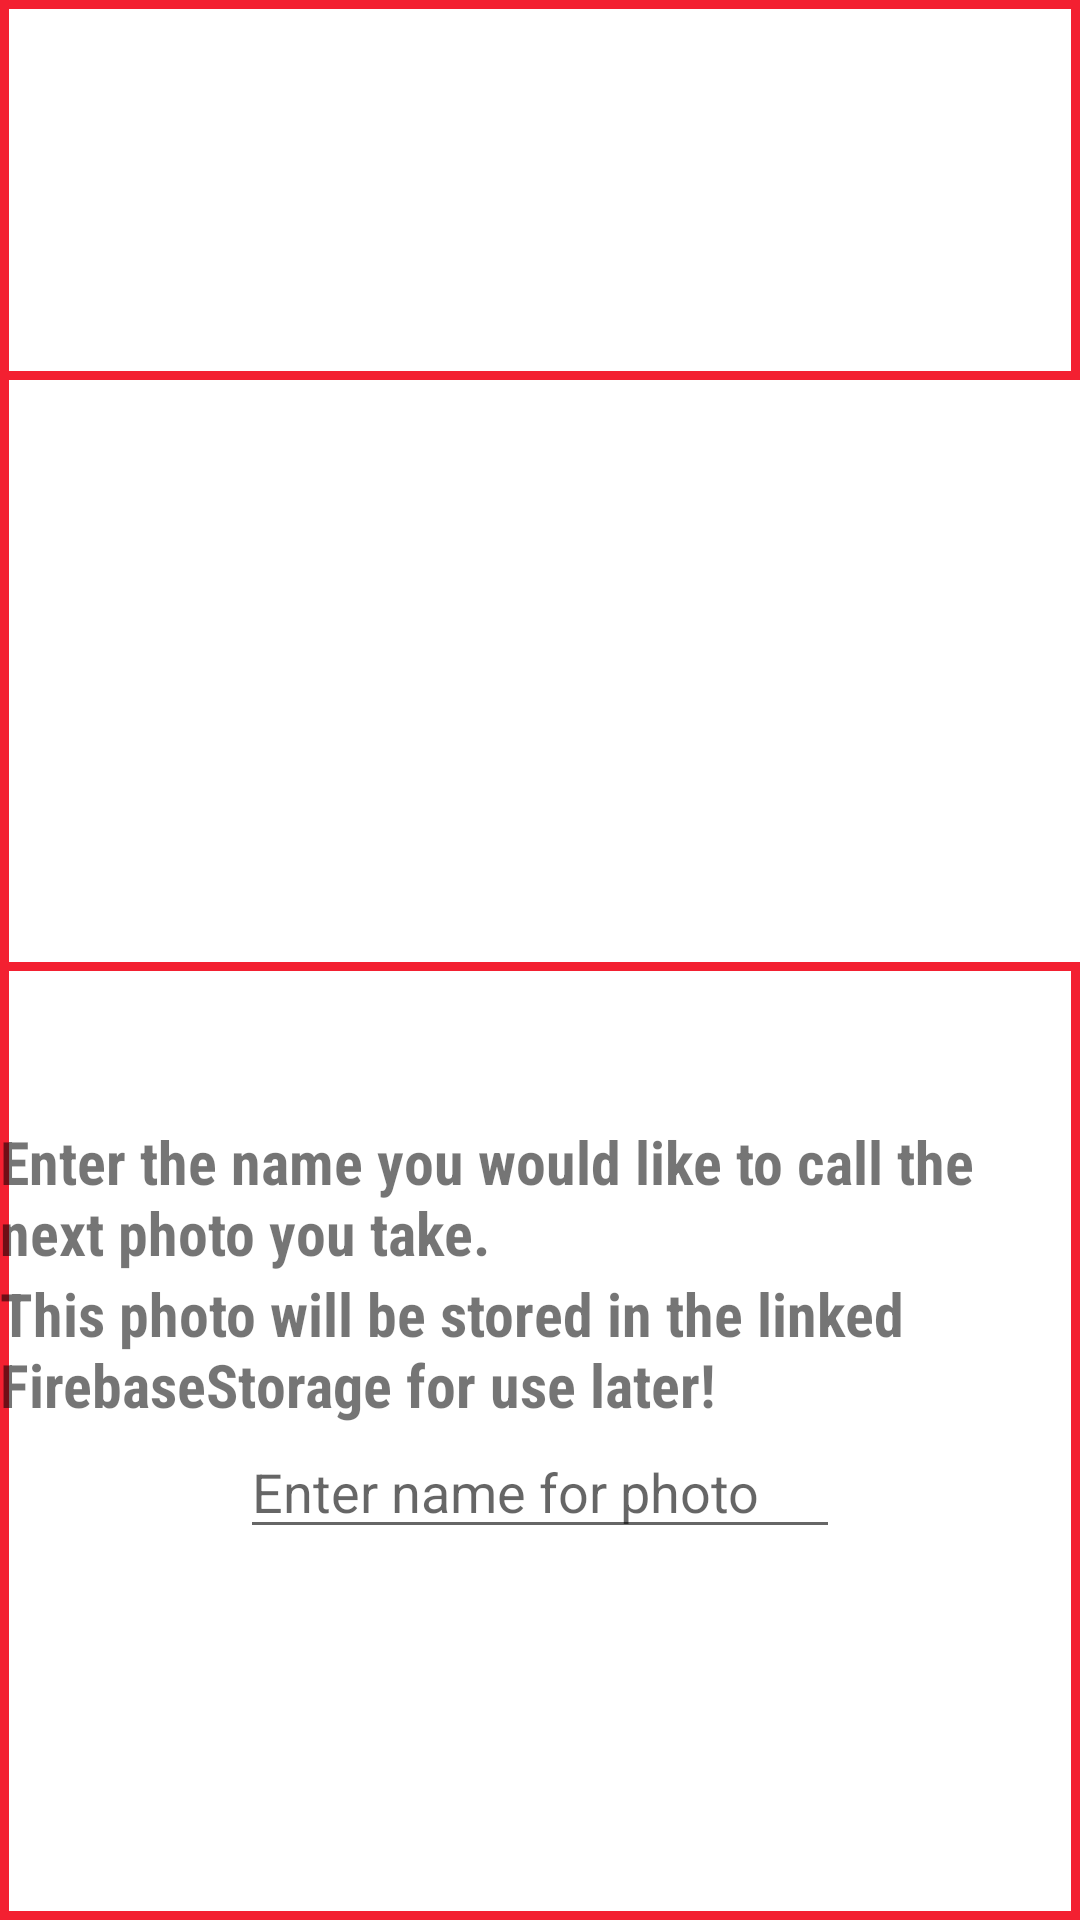

The Android layout XML behind this screen, and the referenced resources:
<!-- AndroidManifest.xml: application theme Theme.RealAndroidFinalProject -->
<!-- res/layout/gallery_page.xml -->
<?xml version="1.0" encoding="utf-8"?>
<RelativeLayout xmlns:android="http://schemas.android.com/apk/res/android"
    android:layout_width="600dp"
    android:layout_height="400dp"
    android:background="@drawable/rectangle_border">

    <LinearLayout
        android:layout_width="match_parent"
        android:layout_height="match_parent"
        android:orientation="vertical"
        android:gravity="center">

        <LinearLayout
            android:layout_width="wrap_content"
            android:layout_height="wrap_content"
            android:orientation="horizontal"
            android:layout_gravity="center">

            <ListView
                android:id="@+id/imageList"
                android:layout_width="400dp"
                android:layout_height="200dp"
                android:background="@drawable/rectangle_border"/>

            <Space
                android:layout_height="match_parent"
                android:layout_width="50dp"/>

            <Button
                android:id="@+id/takePhotoBtn"
                android:layout_width="wrap_content"
                android:layout_height="wrap_content"
                android:text="@string/take_photo"
                android:fontFamily="sans-serif-condensed"
                android:layout_gravity="center_vertical"
                android:background="@color/main_red"
                android:textColor="@color/white"
                android:padding="5dp"/>

        </LinearLayout>

        <Space
            android:layout_height="50dp"
            android:layout_width="match_parent"/>

        <TextView
            android:layout_width="wrap_content"
            android:textSize="@dimen/text_for_vp"
            android:layout_height="wrap_content"
            android:fontFamily="sans-serif-condensed"
            android:textStyle="bold"
            android:text="@string/enter_the_name_you_would_like_to_call_the_next_photo_you_take"/>
        <TextView
            android:layout_width="wrap_content"
            android:textSize="@dimen/text_for_vp"
            android:layout_height="wrap_content"
            android:fontFamily="sans-serif-condensed"
            android:textStyle="bold"
            android:text="@string/this_photo_will_be_stored_in_the_linked_firebasestorage_for_use_later"/>

        <EditText
            android:id="@+id/chooseAPhotoNameET"
            android:layout_width="200dp"
            android:layout_height="wrap_content"
            android:hint="@string/enter_name_for_photo"/>

    </LinearLayout>
</RelativeLayout>
<!-- resources referenced by this layout -->
<resources>
  <color name="main_red">#f32031</color>
  <color name="white">#FFFFFFFF</color>
  <dimen name="text_for_vp">20sp</dimen>
  <!-- drawable rectangle_border (drawable) -->
  <?xml version="1.0" encoding="utf-8"?>
      <shape xmlns:android="http://schemas.android.com/apk/res/android"
          android:shape="rectangle">
          <solid android:color="#FFFFFF" />
          <stroke
              android:color="@color/main_red"
              android:width="3dp"
              />
      </shape>
  <string name="enter_name_for_photo">Enter name for photo</string>
  <string name="enter_the_name_you_would_like_to_call_the_next_photo_you_take">Enter the name you would like to call the next photo you take.</string>
  <string name="take_photo">Take Photo</string>
  <string name="this_photo_will_be_stored_in_the_linked_firebasestorage_for_use_later">This photo will be stored in the linked FirebaseStorage for use later!</string>
  <style name="Theme.RealAndroidFinalProject" parent="AppTheme">
          
          
          
          <item name="android:actionBarStyle">@style/MyActionBar</item>
          <item name="colorPrimary">@color/main_red</item>
          <item name="colorPrimaryDark">#C10E1D</item>
          <item name="colorAccent">#232567</item>
      </style>
  <style name="AppTheme" parent="Theme.AppCompat.Light.DarkActionBar">
          
          <item name="android:actionBarStyle">@style/MyActionBar</item>
      </style>
  <style name="MyActionBar" parent="@style/Widget.AppCompat.ActionBar">
          
          <item name="android:titleTextStyle">@style/MyActionBarTitle</item>
      </style>
  <style name="MyActionBarTitle" parent="@style/TextAppearance.AppCompat.Widget.ActionBar.Title">
          
          <item name="android:textColor">@color/white</item>
      </style>
</resources>
